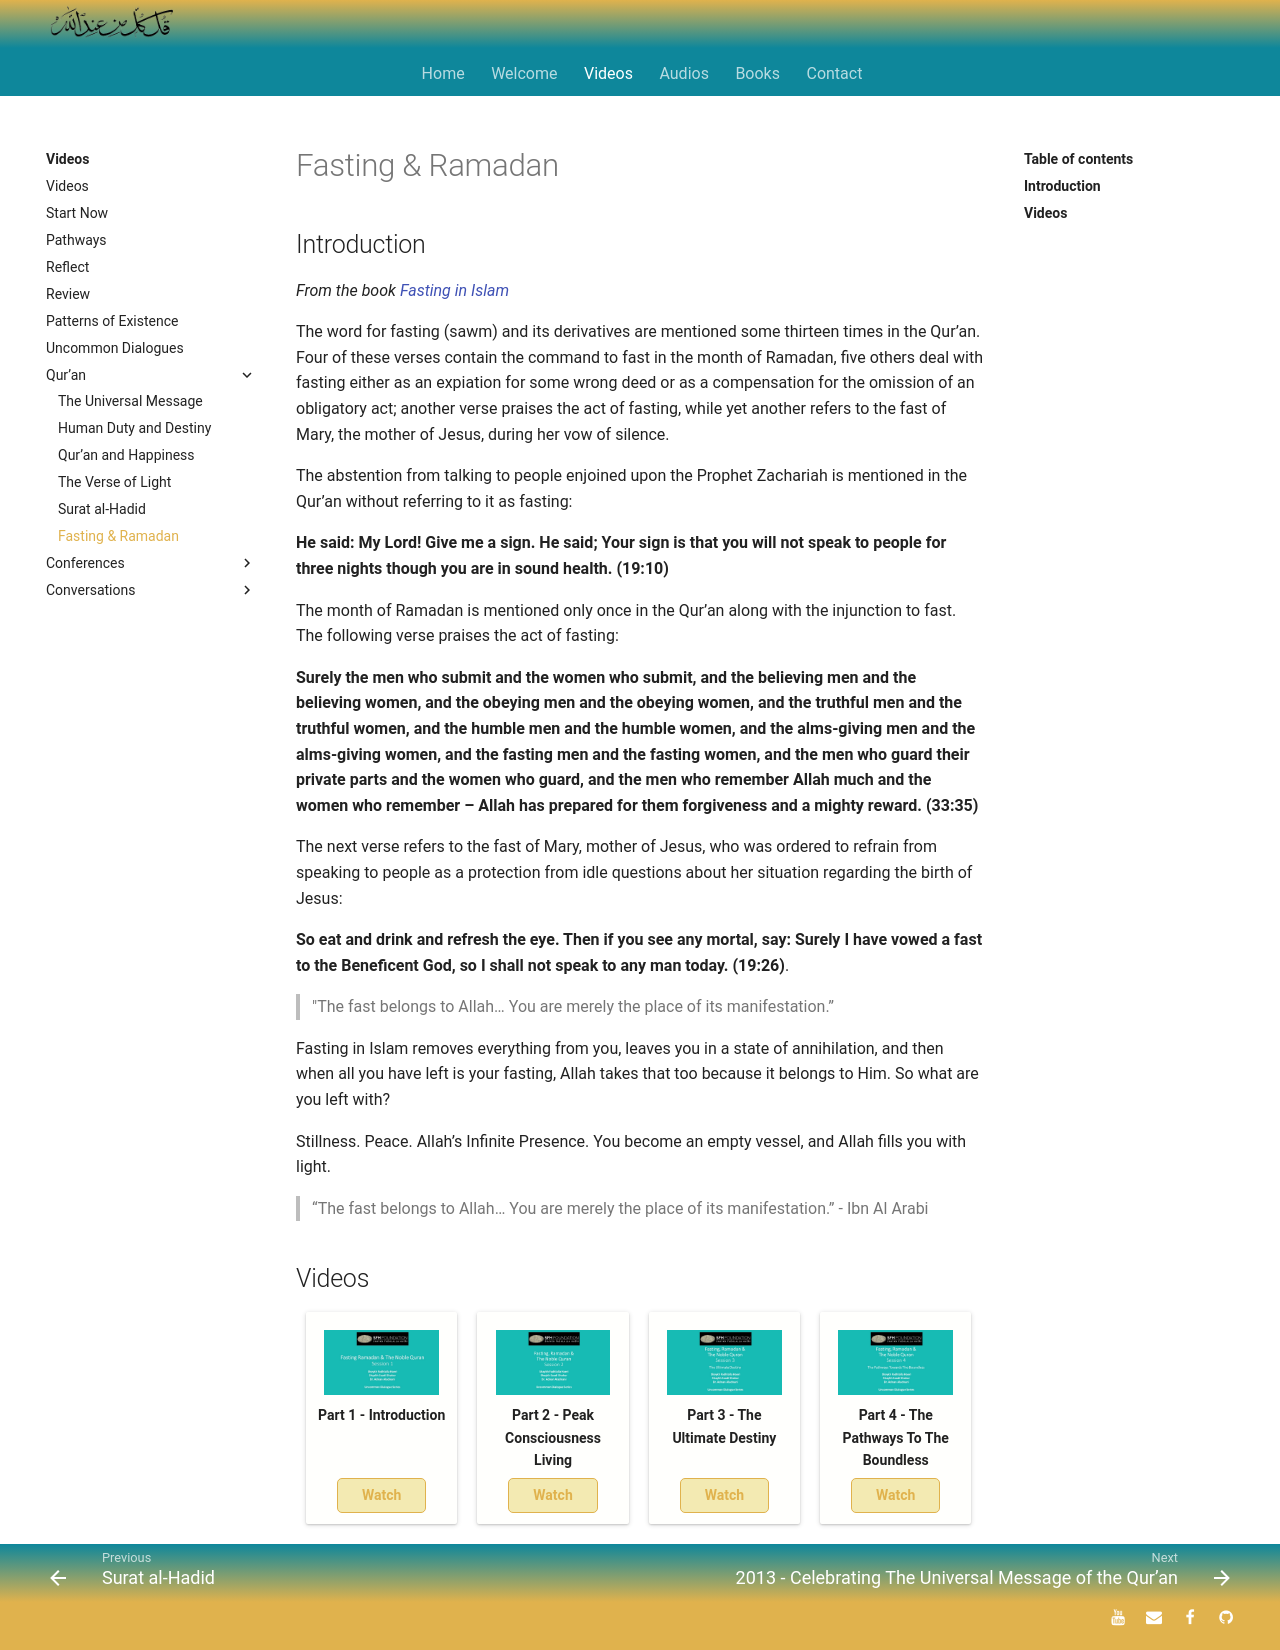

repository: SFH-Foundation/sfhfoundation · page: videos/quran/fasting-ramadan/index.html · generator: mkdocs

---
title: Fasting & Ramadan in the Noble Quran
description: A series of four talks between Shaykh Fadhlalla Haeri, Sheikh Saadi Shakur and Dr Adnan AlAdnani during the month of Ramadan 2021.
---
## Introduction 

_From the book <a href="https://zahrapublications.pub/book-FastingInIslam.php#bookTitle" target="_blank">Fasting in Islam</a>_

The word for fasting (sawm) and its derivatives are mentioned some thirteen times in the Qur’an. Four of these verses contain the command to fast in the month of Ramadan, five others deal with fasting either as an expiation for some wrong deed or as a compensation for the omission of an obligatory act; another verse praises the act of fasting, while yet another refers to the fast of Mary, the mother of Jesus, during her vow of silence.

The abstention from talking to people enjoined upon the Prophet Zachariah is mentioned in the Qur’an without referring to it as fasting: 

**He said: My Lord! Give me a sign. He said; Your sign is that you will not speak to people for three nights though you are in sound health. (19:10)**

The month of Ramadan is mentioned only once in the Qur’an along with the injunction to fast. The
following verse praises the act of fasting:

**Surely the men who submit and the women who submit, and the believing men and the believing women, and the obeying men and the obeying women, and the truthful men and the truthful women, and the humble men and the humble women, and the alms-giving men and the alms-giving women, and the fasting men and the fasting women, and the men who guard their private parts and the women who guard, and the men who remember Allah much and the women who remember – Allah has prepared for them forgiveness and a mighty reward. (33:35)**

The next verse refers to the fast of Mary, mother of Jesus, who was ordered to refrain from speaking to people as a protection from idle questions about her situation regarding the birth of Jesus:

**So eat and drink and refresh the eye. Then if you see any mortal, say: Surely I have vowed a fast to the Beneficent God, so I shall not speak to any man today. (19:26)**.

> "The fast belongs to Allah… You are merely the place of its manifestation.”

Fasting in Islam removes everything from you, leaves you in a state of annihilation, and then when all you have left is your fasting, Allah takes that too because it belongs to Him. So what are you left with?

Stillness. Peace. Allah’s Infinite Presence. You become an empty vessel, and Allah fills you with light.  

> “The fast belongs to Allah… You are merely the place of its manifestation.” - Ibn Al Arabi

## Videos

<div markdown="1" class="card video sidebar center gemoji center-content">

<div markdown="2" class="video-image">
![Fasting - Part 1](/assets/video-img/fasting_1.jpg)
</div>

**Part 1 - Introduction**

<div markdown="3" class="video-link">
<a href="/gatherings/past/2021/fasting-1" rel="noopener noreferrer">Watch</a>
</div>

</div>

<div markdown="1" class="card video sidebar center gemoji center-content">

<div markdown="2" class="video-image">
![The Individual & Community](/assets/video-img/fasting_2.png)
</div>

**Part 2 - Peak Consciousness Living**

<div markdown="3" class="video-link">
<a href="/gatherings/past/2021/fasting-2" rel="noopener noreferrer">Watch</a>
</div>

</div>

<div markdown="1" class="card video sidebar center gemoji center-content">

<div markdown="2" class="video-image">
![The Ultimate Destiny](/assets/video-img/fasting_3.png)
</div>

**Part 3 - The Ultimate Destiny**

<div markdown="3" class="video-link">
<a href="/gatherings/past/2021/fasting-3" rel="noopener noreferrer">Watch</a>
</div>

</div>

<div markdown="1" class="card video sidebar center gemoji center-content">

<div markdown="2" class="video-image">
![The Pathways To The Boundless](/assets/video-img/fasting_4.png)
</div>

**Part 4 - The Pathways To The Boundless**

<div markdown="3" class="video-link">
<a href="/gatherings/past/2021/fasting-4" rel="noopener noreferrer">Watch</a>
</div>

</div>
